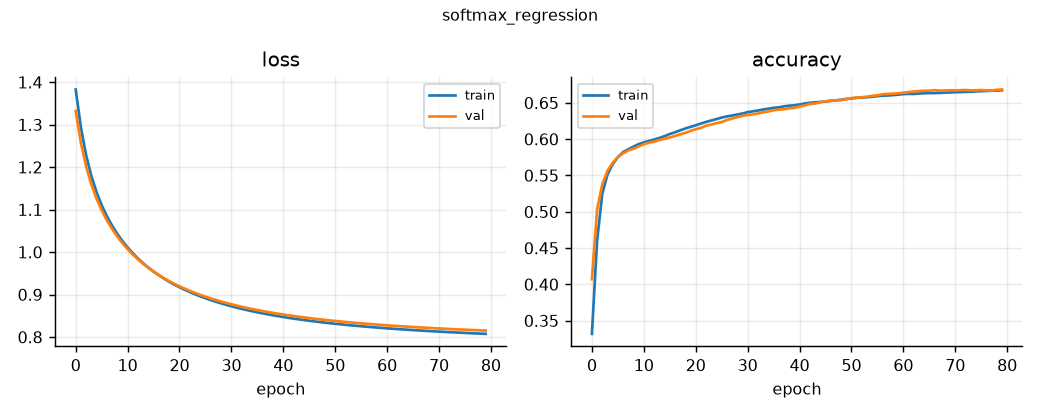

Data behind this chart, as committed beside it:
accuracy, loss, val_accuracy, val_loss, learning_rate
0.3318, 1.383, 0.4071, 1.332, 0.002
0.4605, 1.294, 0.5033, 1.257, 0.002
0.525, 1.229, 0.5378, 1.202, 0.002
0.5512, 1.18, 0.5565, 1.16, 0.002
0.5655, 1.142, 0.5674, 1.126, 0.002
0.5751, 1.111, 0.5753, 1.099, 0.002
0.5821, 1.085, 0.5803, 1.075, 0.002
0.586, 1.063, 0.5844, 1.055, 0.002
0.5896, 1.043, 0.5867, 1.037, 0.002
0.5932, 1.026, 0.5899, 1.021, 0.002
0.5955, 1.011, 0.5931, 1.007, 0.002
0.5976, 0.9973, 0.595, 0.9944, 0.002
0.5995, 0.9849, 0.5965, 0.9829, 0.002
0.6016, 0.9737, 0.5987, 0.9725, 0.002
0.6041, 0.9635, 0.6006, 0.9629, 0.002
0.6071, 0.9542, 0.6024, 0.9542, 0.002
0.6094, 0.9456, 0.6043, 0.9462, 0.002
0.6121, 0.9377, 0.6065, 0.9387, 0.002
0.6147, 0.9304, 0.6086, 0.9318, 0.002
0.6168, 0.9236, 0.6114, 0.9254, 0.002
0.619, 0.9173, 0.6136, 0.9195, 0.002
0.6214, 0.9114, 0.6156, 0.914, 0.002
0.6236, 0.9059, 0.6185, 0.9088, 0.002
0.6257, 0.9008, 0.6201, 0.9039, 0.002
0.6276, 0.896, 0.6219, 0.8994, 0.002
0.6297, 0.8915, 0.6235, 0.8951, 0.002
0.6313, 0.8872, 0.6263, 0.8911, 0.002
0.6325, 0.8832, 0.6283, 0.8873, 0.002
0.6339, 0.8795, 0.6303, 0.8837, 0.002
0.6352, 0.8759, 0.6321, 0.8804, 0.002
0.6372, 0.8726, 0.6332, 0.8772, 0.002
0.6383, 0.8694, 0.6342, 0.8742, 0.002
0.6394, 0.8664, 0.6353, 0.8713, 0.002
0.6408, 0.8635, 0.6369, 0.8686, 0.002
0.6419, 0.8608, 0.6381, 0.8661, 0.002
0.6431, 0.8583, 0.6397, 0.8636, 0.002
0.6438, 0.8558, 0.6407, 0.8613, 0.002
0.6451, 0.8535, 0.6413, 0.8591, 0.002
0.6461, 0.8513, 0.6424, 0.857, 0.002
0.6466, 0.8492, 0.6431, 0.855, 0.002
0.6477, 0.8472, 0.6449, 0.8531, 0.002
0.649, 0.8453, 0.6464, 0.8512, 0.002
0.6501, 0.8435, 0.6485, 0.8495, 0.002
0.6506, 0.8417, 0.649, 0.8478, 0.002
0.6512, 0.84, 0.6508, 0.8462, 0.002
0.6518, 0.8384, 0.6521, 0.8447, 0.002
0.6526, 0.8369, 0.6528, 0.8432, 0.002
0.6533, 0.8354, 0.6535, 0.8418, 0.002
0.6542, 0.834, 0.6536, 0.8404, 0.002
0.6553, 0.8326, 0.6551, 0.8391, 0.002
0.656, 0.8313, 0.6565, 0.8379, 0.002
0.6569, 0.8301, 0.6571, 0.8367, 0.002
0.6573, 0.8289, 0.6576, 0.8355, 0.002
0.6576, 0.8277, 0.6583, 0.8344, 0.002
0.6583, 0.8266, 0.6596, 0.8333, 0.002
0.6592, 0.8255, 0.6603, 0.8323, 0.002
0.6598, 0.8244, 0.6617, 0.8313, 0.002
0.66, 0.8234, 0.6622, 0.8303, 0.002
0.6606, 0.8224, 0.6626, 0.8294, 0.002
0.6612, 0.8215, 0.6631, 0.8285, 0.002
... 20 more rows
